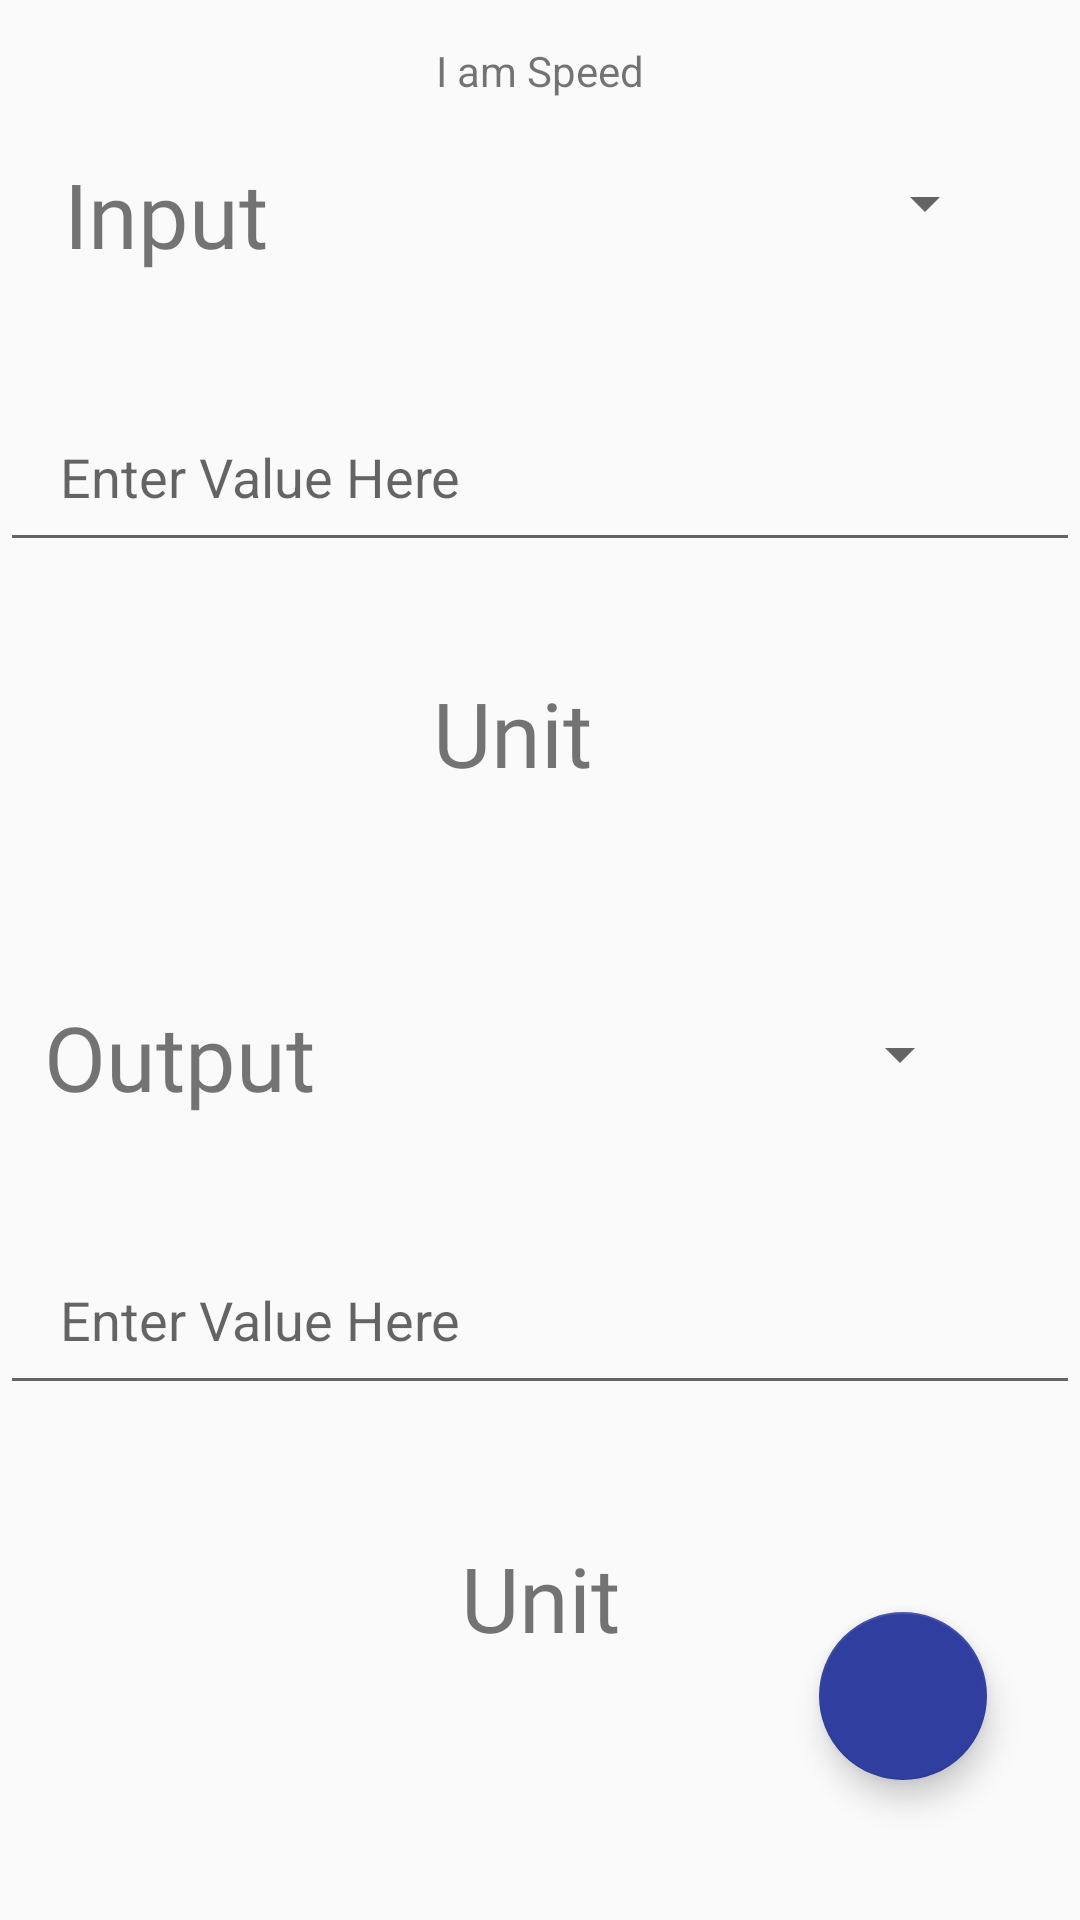

Here is an Android app screen rendered from its layout file. Give the layout XML and the strings, colors and styles it references.
<!-- AndroidManifest.xml: application theme AppTheme -->
<!-- res/layout/fragment_speed_.xml -->
<?xml version="1.0" encoding="utf-8"?>
<androidx.constraintlayout.widget.ConstraintLayout
    xmlns:android="http://schemas.android.com/apk/res/android"
    xmlns:tools="http://schemas.android.com/tools"
    android:layout_width="match_parent"
    android:layout_height="match_parent"
    xmlns:app="http://schemas.android.com/apk/res-auto"
    tools:context=".Speed_Fragment">
    <com.google.android.material.floatingactionbutton.FloatingActionButton
        android:layout_width="wrap_content"
        android:layout_height="wrap_content"
        app:layout_constraintBottom_toBottomOf="parent"
        app:layout_constraintEnd_toEndOf="parent"
        app:layout_constraintHorizontal_bias="0.898"
        app:layout_constraintStart_toStartOf="parent"
        app:layout_constraintTop_toTopOf="parent"
        app:layout_constraintVertical_bias="0.92" />

    <TextView
        android:layout_width="wrap_content"
        android:layout_height="wrap_content"
        android:text="I am Speed"
        app:layout_constraintBottom_toTopOf="@+id/input_spinner"
        app:layout_constraintEnd_toEndOf="parent"
        app:layout_constraintStart_toStartOf="parent"
        app:layout_constraintTop_toTopOf="parent" />

    <TextView
        android:id="@+id/input_text"
        android:layout_width="wrap_content"
        android:layout_height="wrap_content"
        android:fontFamily="@font/gothicb"
        android:text="Input"
        android:textSize="30sp"
        app:layout_constraintBottom_toBottomOf="parent"
        app:layout_constraintEnd_toEndOf="parent"
        app:layout_constraintHorizontal_bias="0.073"
        app:layout_constraintStart_toStartOf="parent"
        app:layout_constraintTop_toTopOf="parent"
        app:layout_constraintVertical_bias="0.085" />

    <TextView
        android:id="@+id/output_unit"
        android:layout_width="wrap_content"
        android:layout_height="wrap_content"
        android:fontFamily="@font/gothicb"
        android:text="Unit"
        android:textSize="30sp"
        app:layout_constraintBottom_toBottomOf="parent"
        app:layout_constraintEnd_toEndOf="parent"
        app:layout_constraintStart_toStartOf="parent"
        app:layout_constraintTop_toBottomOf="@+id/output_editText"
        app:layout_constraintVertical_bias="0.336" />

    <TextView
        android:id="@+id/input_unit"
        android:layout_width="wrap_content"
        android:layout_height="wrap_content"
        android:layout_marginBottom="144dp"
        android:fontFamily="@font/gothicb"
        android:text="Unit"
        android:textSize="30sp"
        app:layout_constraintBottom_toTopOf="@+id/output_editText"
        app:layout_constraintEnd_toEndOf="parent"
        app:layout_constraintHorizontal_bias="0.47"
        app:layout_constraintStart_toStartOf="parent" />

    <TextView
        android:id="@+id/output_text"
        android:layout_width="wrap_content"
        android:layout_height="wrap_content"
        android:layout_marginBottom="36dp"
        android:fontFamily="@font/gothicb"
        android:text="Output"
        android:textSize="30sp"
        app:layout_constraintBottom_toTopOf="@+id/output_editText"
        app:layout_constraintEnd_toStartOf="@+id/output_spinner"
        app:layout_constraintHorizontal_bias="0.242"
        app:layout_constraintStart_toStartOf="parent" />

    <EditText
        android:id="@+id/output_editText"
        android:layout_width="match_parent"
        android:layout_height="60dp"
        android:hint="Enter Value Here"
        android:paddingLeft="20dp"
        android:paddingRight="20dp"
        app:layout_constraintBottom_toBottomOf="parent"
        app:layout_constraintTop_toTopOf="parent"
        app:layout_constraintVertical_bias="0.704"
        tools:layout_editor_absoluteX="0dp" />

    <Spinner
        android:id="@+id/output_spinner"
        android:layout_width="173dp"
        android:layout_height="42dp"
        android:layout_marginEnd="36dp"
        app:layout_constraintBottom_toTopOf="@+id/output_editText"
        app:layout_constraintEnd_toEndOf="parent"
        app:layout_constraintTop_toBottomOf="@+id/input_unit"
        app:layout_constraintVertical_bias="0.647" />

    <EditText
        android:id="@+id/input_editText"
        android:layout_width="match_parent"
        android:layout_height="60dp"
        android:hint="Enter Value Here"
        android:paddingLeft="20dp"
        android:paddingRight="20dp"
        app:layout_constraintBottom_toTopOf="@+id/input_unit"
        app:layout_constraintTop_toBottomOf="@+id/input_spinner"
        app:layout_constraintVertical_bias="0.514"
        tools:layout_editor_absoluteX="-1dp" />

    <Spinner
        android:id="@+id/input_spinner"
        android:layout_width="173dp"
        android:layout_height="42dp"
        app:layout_constraintBottom_toBottomOf="parent"
        app:layout_constraintEnd_toEndOf="parent"
        app:layout_constraintHorizontal_bias="0.852"
        app:layout_constraintStart_toStartOf="parent"
        app:layout_constraintTop_toTopOf="parent"
        app:layout_constraintVertical_bias="0.078" />

</androidx.constraintlayout.widget.ConstraintLayout>
<!-- resources referenced by this layout -->
<resources>
  <style name="AppTheme" parent="Theme.AppCompat.Light.DarkActionBar">
          
          <item name="colorPrimary">#1976D2</item>
          <item name="colorPrimaryDark">#0288D1</item>
          <item name="colorAccent">#303F9F</item>
      </style>
</resources>
